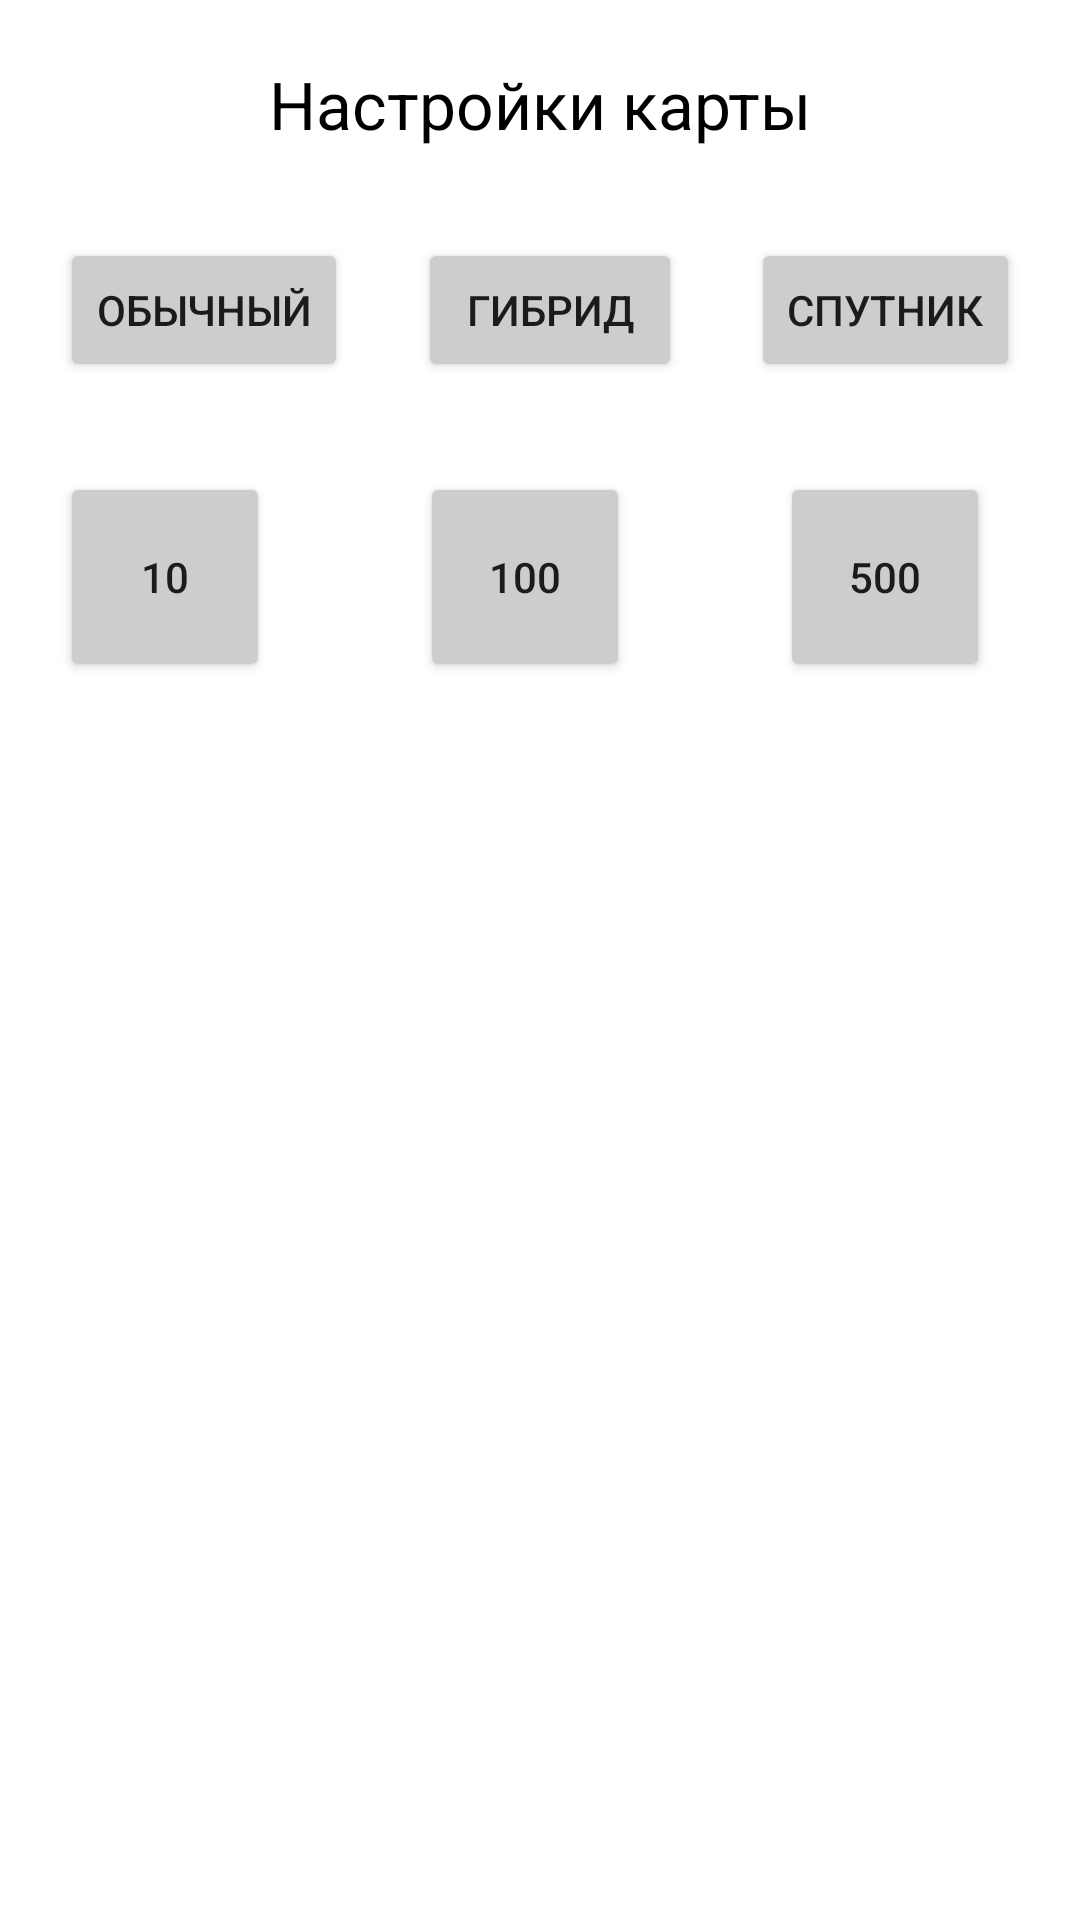

Write the Android layout XML for this screen, with the resource values it uses.
<!-- AndroidManifest.xml: application theme Theme.DronesExample -->
<!-- res/layout/map_fragment.xml -->
<?xml version="1.0" encoding="utf-8"?>
<androidx.constraintlayout.widget.ConstraintLayout xmlns:android="http://schemas.android.com/apk/res/android"
    xmlns:app="http://schemas.android.com/apk/res-auto"
    xmlns:tools="http://schemas.android.com/tools"
    android:layout_width="match_parent"
    android:layout_height="match_parent">

    <TextView
        android:id="@+id/tv_user_not_authorized"
        android:layout_width="wrap_content"
        android:layout_height="wrap_content"
        android:text="@string/user_not_authorized"
        android:textSize="22sp"
        android:visibility="gone"
        android:textColor="@color/black"
        app:layout_constraintTop_toTopOf="parent"
        app:layout_constraintStart_toStartOf="parent"
        app:layout_constraintEnd_toEndOf="parent"
        app:layout_constraintBottom_toBottomOf="parent"
        android:textAlignment="center"/>

    <TextView
        android:id="@+id/tv_map_settings"
        android:layout_width="wrap_content"
        android:layout_height="wrap_content"
        android:layout_marginTop="20dp"
        android:text="Настройки карты"
        android:textColor="@color/black"
        android:textSize="22sp"
        app:layout_constraintEnd_toEndOf="parent"
        app:layout_constraintStart_toStartOf="parent"
        app:layout_constraintTop_toTopOf="parent" />

    <Button
        android:id="@+id/btn_map_mode_regular"
        android:layout_width="wrap_content"
        android:layout_height="wrap_content"
        android:layout_marginStart="20dp"
        android:layout_marginTop="30dp"
        android:backgroundTint="@color/grey"
        android:state_selected="false"
        android:text="Обычный"
        app:layout_constraintStart_toStartOf="parent"
        app:layout_constraintTop_toBottomOf="@+id/tv_map_settings" />

    <Button
        android:id="@+id/btn_map_mode_hybrid"
        android:layout_width="wrap_content"
        android:layout_height="wrap_content"
        android:layout_marginTop="30dp"
        android:backgroundTint="@color/grey"
        android:text="@string/hybrid"
        app:layout_constraintEnd_toStartOf="@+id/btn_map_mode_satellite"
        app:layout_constraintStart_toEndOf="@+id/btn_map_mode_regular"
        app:layout_constraintTop_toBottomOf="@+id/tv_map_settings" />

    <Button
        android:id="@+id/btn_map_mode_satellite"
        android:layout_width="wrap_content"
        android:layout_height="wrap_content"
        android:layout_marginTop="30dp"
        android:layout_marginEnd="20dp"
        android:backgroundTint="@color/grey"
        android:text="@string/satellite"
        app:layout_constraintEnd_toEndOf="parent"
        app:layout_constraintTop_toBottomOf="@+id/tv_map_settings" />

    <Button
        android:id="@+id/btn_map_scale_zoomed_in"
        android:layout_width="70dp"
        android:layout_height="70dp"
        android:backgroundTint="@color/grey"
        android:layout_marginStart="20dp"
        android:layout_marginTop="30dp"
        android:text="@string/ten_num"
        app:layout_constraintStart_toStartOf="parent"
        app:layout_constraintTop_toBottomOf="@+id/btn_map_mode_regular" />

    <Button
        android:id="@+id/btn_map_scale_regular"
        android:layout_width="70dp"
        android:layout_height="70dp"
        android:layout_marginTop="30dp"
        android:backgroundTint="@color/grey"
        android:text="100"
        app:layout_constraintEnd_toStartOf="@+id/btn_map_scale_zoomed_out"
        app:layout_constraintStart_toEndOf="@+id/btn_map_scale_zoomed_in"
        app:layout_constraintTop_toBottomOf="@+id/btn_map_mode_hybrid" />

    <Button
        android:id="@+id/btn_map_scale_zoomed_out"
        android:layout_width="70dp"
        android:layout_height="70dp"
        android:layout_marginTop="30dp"
        android:backgroundTint="@color/grey"
        android:layout_marginEnd="30dp"
        android:text="500"
        app:layout_constraintEnd_toEndOf="parent"
        app:layout_constraintTop_toBottomOf="@+id/btn_map_mode_satellite" />


</androidx.constraintlayout.widget.ConstraintLayout>
<!-- resources referenced by this layout -->
<resources>
  <color name="black">#FF000000</color>
  <color name="grey">#cdcdcd</color>
  <string name="hybrid">Гибрид</string>
  <string name="satellite">Спутник</string>
  <string name="ten_num">10</string>
  <string name="user_not_authorized">Вы не авторизованы. Войдите в аккаунт во вкладке профиля.</string>
  <style name="Theme.DronesExample" parent="Theme.MaterialComponents.DayNight.NoActionBar">
          
          <item name="colorPrimary">@color/purple_500</item>
          <item name="colorPrimaryVariant">@color/purple_700</item>
          <item name="colorOnPrimary">@color/white</item>
          
          <item name="colorSecondary">@color/teal_200</item>
          <item name="colorSecondaryVariant">@color/teal_700</item>
          <item name="colorOnSecondary">@color/black</item>
          
          <item name="android:statusBarColor" tools:targetApi="l">?attr/colorPrimaryVariant</item>
          
      </style>
  <color name="purple_500">#FF6200EE</color>
  <color name="purple_700">#FF3700B3</color>
  <color name="white">#FFFFFFFF</color>
  <color name="teal_200">#FF03DAC5</color>
  <color name="teal_700">#FF018786</color>
</resources>
